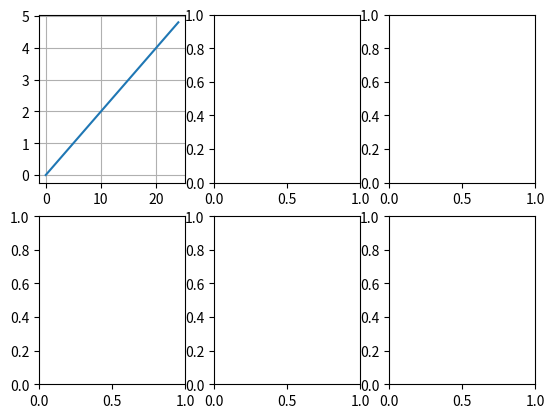

This chart was generated by the following Python code:
#3. Отображение нескольких координатных осей в одном окне | Matplotlib уроки
import numpy as np
import matplotlib
import matplotlib.pyplot as plt

f , ax = plt.subplots(2,3)# sozdanie pustyh osey v figure
ax[0,0].plot(np.arange(0,5,0.2))#osi koord 0 0
ax[0,0].grid()

plt.show()